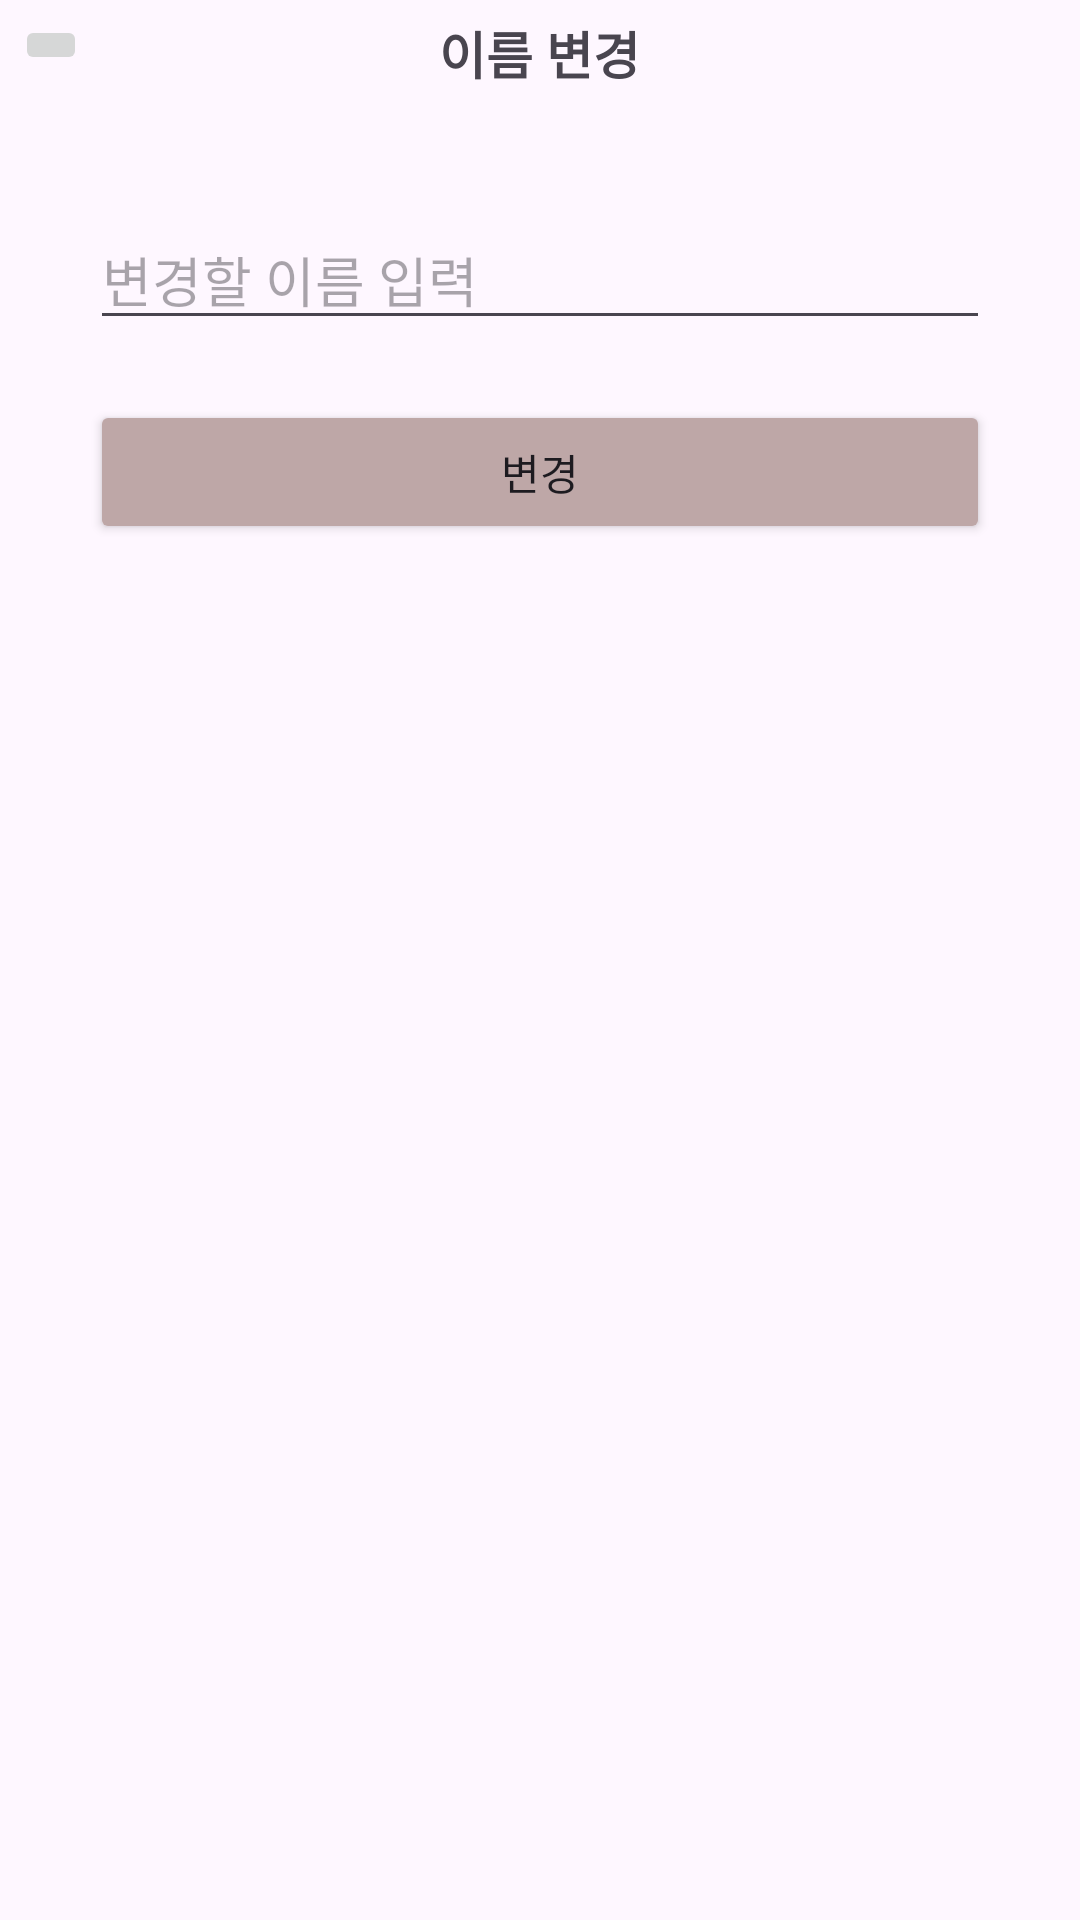

Layout XML and referenced resources for this Android screen:
<!-- AndroidManifest.xml: application theme Theme.GuruApp -->
<!-- res/layout/activity_change_name.xml -->
<?xml version="1.0" encoding="utf-8"?>
<androidx.constraintlayout.widget.ConstraintLayout xmlns:android="http://schemas.android.com/apk/res/android"
    xmlns:app="http://schemas.android.com/apk/res-auto"
    xmlns:tools="http://schemas.android.com/tools"
    android:layout_width="match_parent"
    android:layout_height="match_parent"
    tools:context=".ChangeNameActivity">

    <FrameLayout
        android:id="@+id/frameLayout"
        android:layout_width="match_parent"
        android:layout_height="wrap_content"
        android:padding="5dp"
        app:layout_constraintEnd_toEndOf="parent"
        app:layout_constraintHorizontal_bias="0.0"
        app:layout_constraintStart_toStartOf="parent"
        app:layout_constraintTop_toTopOf="parent">

        <ImageButton
            android:id="@+id/backBtn"
            android:layout_width="wrap_content"
            android:layout_height="wrap_content"
            android:src="@drawable/ic_arrow_left_resizing" />

        <TextView
            android:layout_width="wrap_content"
            android:layout_height="wrap_content"
            android:layout_gravity="center"
            android:text="이름 변경"
            android:textSize="17sp"
            android:textStyle="bold" />

    </FrameLayout>

    <LinearLayout
        android:layout_width="match_parent"
        android:layout_height="match_parent"
        android:layout_marginTop="70dp"
        android:orientation="vertical"
        android:paddingLeft="30dp"
        android:paddingRight="30dp"
        app:layout_constraintEnd_toEndOf="parent"
        app:layout_constraintHorizontal_bias="1.0"
        app:layout_constraintStart_toStartOf="parent"
        app:layout_constraintTop_toBottomOf="@+id/frameLayout">

        <EditText
            android:id="@+id/edtName"
            android:layout_width="match_parent"
            android:layout_height="wrap_content"
            android:layout_marginBottom="20dp"
            android:hint="변경할 이름 입력" />

        <Button
            android:id="@+id/btnEdt"
            android:layout_width="match_parent"
            android:layout_height="wrap_content"
            android:backgroundTint="@color/themeColor"
            android:text="변경" />

    </LinearLayout>
</androidx.constraintlayout.widget.ConstraintLayout>
<!-- resources referenced by this layout -->
<resources>
  <color name="themeColor">#BEA7A7</color>
  <!-- drawable ic_arrow_left_resizing (drawable) -->
  <?xml version="1.0" encoding="utf-8"?>
  <layer-list xmlns:android="http://schemas.android.com/apk/res/android">
      <item
          android:drawable="@drawable/ic_arrow_left"
          android:width="17dp"
          android:height="17dp" />
  </layer-list>
  <style name="Theme.GuruApp" parent="Base.Theme.GuruApp" />
  <style name="Base.Theme.GuruApp" parent="Theme.Material3.DayNight.NoActionBar">
          
          
      </style>
</resources>
